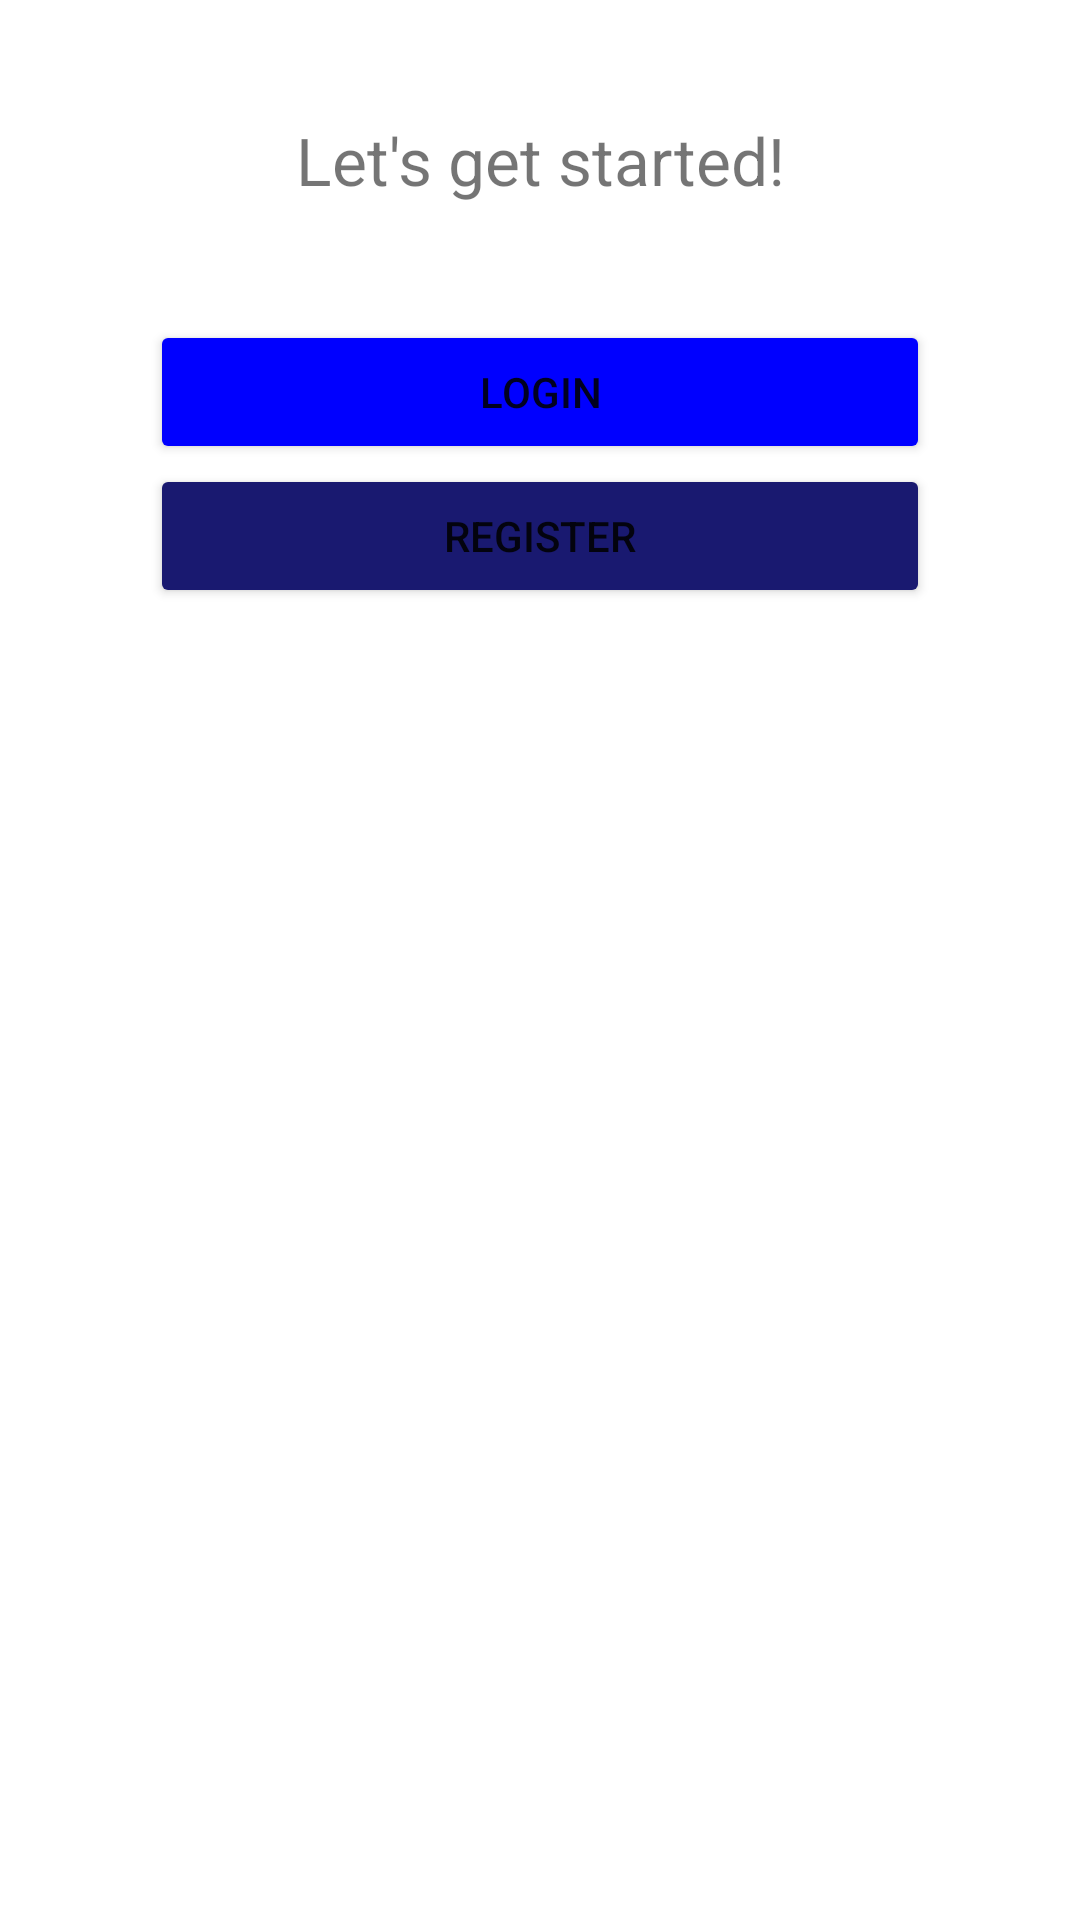

The Android layout XML behind this screen, and the referenced resources:
<!-- AndroidManifest.xml: application theme Theme.exe2 -->
<!-- res/layout/fragment_entry_screen.xml -->
<?xml version="1.0" encoding="utf-8"?>
<LinearLayout xmlns:android="http://schemas.android.com/apk/res/android"
    xmlns:tools="http://schemas.android.com/tools"
    android:layout_width="match_parent"
    android:layout_height="match_parent"
    android:orientation="vertical"
    tools:context=".EntryScreen">

    <TextView
        android:id="@+id/textView"
        android:layout_weight="5"
        android:layout_width="match_parent"
        android:layout_height="match_parent"
        android:gravity="center"
        android:textSize="22sp"
        android:text="Let's get started!" />

    <LinearLayout
        android:layout_width="match_parent"
        android:layout_height="match_parent"
        android:layout_weight="1"
        android:orientation="vertical">

        <Button
            android:id="@+id/loginScreenBtn"
            android:layout_width="match_parent"
            android:layout_height="wrap_content"
            android:layout_marginHorizontal="50dp"
            android:backgroundTint="#0000FF"
            android:text="Login" />

        <Button
            android:id="@+id/RegisterScreenBtn"
            android:layout_width="match_parent"
            android:layout_height="wrap_content"
            android:layout_marginHorizontal="50dp"
            android:backgroundTint="#191970"
            android:text="Register" />
    </LinearLayout>
</LinearLayout>
<!-- resources referenced by this layout -->
<resources>
  <style name="Theme.exe2" parent="Theme.MaterialComponents.DayNight.DarkActionBar">
          
          <item name="colorPrimary">@color/purple_500</item>
          <item name="colorPrimaryVariant">@color/purple_700</item>
          <item name="colorOnPrimary">@color/white</item>
          
          <item name="colorSecondary">@color/teal_200</item>
          <item name="colorSecondaryVariant">@color/teal_700</item>
          <item name="colorOnSecondary">@color/black</item>
          
          <item name="android:statusBarColor">?attr/colorPrimaryVariant</item>
          
      </style>
  <!-- not gathered from this repository: default colours our renderer supplied (Android Studio template values) -->
  <color name="purple_500">#FF6200EE</color>
  <color name="purple_700">#FF3700B3</color>
  <color name="teal_200">#FF03DAC5</color>
  <color name="teal_700">#FF018786</color>
  <color name="black">#FF000000</color>
  <color name="white">#FFFFFFFF</color>
</resources>
